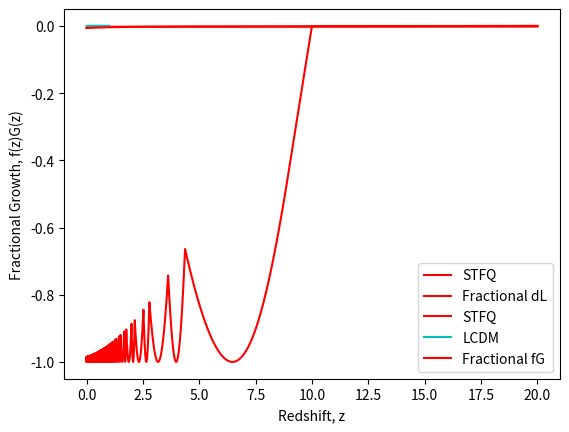

Write the Python code that produced this figure.
# Importing required modules
import numpy as np
import matplotlib.pyplot as mplt
import scipy.integrate as integrate

# Constants
CONSTANT_H_0 = 1.580*10**(-42) # Hubble Constant in GeV
CONSTANT_H_0_2 = CONSTANT_H_0**2 # Hubble constant squared
CONSTANT_M_pl = 2.43*10**(18) # Planck mass in GeV
CONSTANT_M_pl_2 = CONSTANT_M_pl**2 # Planck mass squared
CONSTANT_M_pl_3 = CONSTANT_M_pl**3 # Planck mass cubed
CONSTANT_M_pl_4 = CONSTANT_M_pl**4 # Planck mass to the power of 4
CONSTANT_Omega_m0 = 0.32 # Present matter density fraction
CONSTANT_Omega_de0 = 0.68 # Present dark energy density fraction
CONSTANT_rho_c = 3.7468*10**(-47) # Critical energy density in GeV^4
CONSTANT_rho_m0 = CONSTANT_Omega_m0 * CONSTANT_rho_c # Present matter energy density in GeV^4
CONSTANT_rho_de0 = CONSTANT_Omega_de0 * CONSTANT_rho_c # Present dark energy energy density in GeV^4
CONSTANT_n = 3 # Dominant energy component (matter)

# Input Values
#lambdo = 5 # Model parameter
Z_I = 20 # Initial redshift
Z_C = 10 # Redshift at crossover
ETA = 0.5 # Model parameter after crossover


def main():
    """Program to model the evolution of the STFQ Dark Energy model across a redshift range."""

    a_0 = 1 # Present scale factor
    lambdo, phi_c, a, phi, x = derive_parameters(a_0) # Derived parameters
    t = derive_initial_time(a, lambdo, phi, a_0) # Deriving initial time

    # Initial values and timestep
    da = 0.0001 * a
    dt = (CONSTANT_n*t/(2*a)) * da

    # Growth factor analysis initial values
    G, y, G_LCDM, y_LCDM = derive_inital_growth_parameters(a, da, dt)

    # Structure to store values for plottting later
    values = PlottingArrays()
    
    # Loop for solving the scalar field equation and the density perturbation equation
    while a < a_0:
        
        if phi < phi_c:
            values, dt, x, phi, G, y, G_LCDM, y_LCDM, a, t = pre_transition(values, lambdo, phi, x, G, y, G_LCDM, y_LCDM, a_0, a, dt, t, da)
        else:
            values, dt, x, phi, G, y, G_LCDM, y_LCDM, a, t = post_transition(values, lambdo, phi_c, phi, x, G, y, G_LCDM, y_LCDM, a_0, a, dt, da, t)

    values.calculate_physical_Luminosity_distance() # Calculate the physical and luminosity distances. Done post-loop due to form of intergral
    values.calculate_fractional_growth() # Calculates the fractional growth from the STFQ and LCDM f(z)G(z) values
    plotGraphs(values) # Plot graphs from calculated values

def derive_parameters(a_0):
    """Derives initial parameters from global variables (constants and input parameters)"""

    a_c = 1/(Z_C + 1) #Scale factor at crossover

    # First step of calculating initial conditions; obtaining the model parameter lamda (lambdo) or the redshift at crossover, depending on choice of input
    lambdo = ((CONSTANT_n*(2*CONSTANT_Omega_de0 + (a_0/a_c)**3 *CONSTANT_Omega_m0))/(2*CONSTANT_Omega_de0))**(1/2)

    # Second step; obtaining the scalar field value at crossover
    phi_c = CONSTANT_M_pl/lambdo * (4*np.log(CONSTANT_M_pl) - np.log(CONSTANT_rho_de0))

    # Third step; obtaining initial scalar field value, must be less than crossover field value
    a_i = 1/(Z_I +1) #Initial scale factor
    phi_i = CONSTANT_M_pl/lambdo * (4*np.log(CONSTANT_M_pl) + np.log(2*((lambdo**2)/CONSTANT_n- 1)) - np.log((a_0/a_i)**3 * CONSTANT_rho_m0))

    # Final step; obtain initial rate of change for the scalar field
    x_i = (((a_0/a_i)**3 * CONSTANT_rho_m0)/(((lambdo**2)/CONSTANT_n) -1))**(0.5)
    
    return lambdo, phi_c, a_i, phi_i, x_i

def derive_inital_growth_parameters(a, da, dt):
    G_i = 1*a
    y_i = da/dt

    return G_i, y_i, G_i, y_i


def derive_initial_time(a_i, lambdo, phi_i, a_0):
    """Derives initial time parameters from global variables and input parameters"""

    rho_m_i = (a_0/a_i)**3 * CONSTANT_rho_m0 # Initial matter energy density
    rho_phi_i = 2 * CONSTANT_M_pl_4 * np.exp(-lambdo*phi_i/CONSTANT_M_pl) # Initial scalar energy density

    # Initial time derived with Hubble paramter
    H_i = ((rho_m_i+rho_phi_i)/(3*CONSTANT_M_pl_2))**(1/2)
    t_i = 2/(CONSTANT_n*H_i)
    
    return t_i

def pre_transition(values, lambdo, phi, x, G, y, G_LCDM, y_LCDM, a_0, a, dt, t, da):
    """Solve the scalar field and density purterbation equations pre-transition"""

    # Calculating values from inputs, these will be used to update the infintesimals
    scalar_potential = CONSTANT_M_pl_4 * np.exp(-lambdo*phi/CONSTANT_M_pl)
    # Calculating Energy densities, pressure and the barotropic parameter
    energy_density_phi = x**2 /2 + scalar_potential
    pressure_phi = x**2 /2 - scalar_potential
    energy_density_m = (a_0/a)**3 * CONSTANT_rho_m0
    barotropic_parameter = pressure_phi/energy_density_phi
    # Calculating the Hubble parameter for STFQ and LCDM
    H = ((energy_density_m+energy_density_phi)/(3*CONSTANT_M_pl_2))**(1/2)
    H_LCDM = ((CONSTANT_rho_m0 * a**(-3) + CONSTANT_rho_de0)/(3*CONSTANT_M_pl_2))**(1/2)
    
    # Solving scalar field equation pre-transition
    dphi = x*dt
    dx = (-6*x/(CONSTANT_n*t) + lambdo*CONSTANT_M_pl_3*np.exp(-lambdo*phi/CONSTANT_M_pl)) * dt
    
    # Solving density perturbation equation pre-transition for both STFQ and LCDM
    dG = y*dt
    dy = ((3/2)*CONSTANT_Omega_m0*CONSTANT_H_0_2*(1/a**3)*G - 2*H*y)*dt
    dG_LCDM = y_LCDM*dt
    dy_LCDM = ((3/2)*CONSTANT_Omega_m0*CONSTANT_H_0_2*(1/a**3)*G_LCDM - 2*H_LCDM*y_LCDM)*dt
    
    # Placing values into arrays so they can be plotted later
    values.a.append(a)
    values.z.append((1/a) - 1)
    values.phi.append(phi)
    values.G.append(G)
    values.y.append(y)
    values.G_LCDM.append(y_LCDM)
    values.y_LCDM.append(dG_LCDM)
    values.f.append((a/G)*(dG/da))
    values.f_LCDM.append((a/G_LCDM)*(dG_LCDM/da))
    values.fG.append(a*(dG/da))
    values.fG_LCDM.append(a*(dG_LCDM/da))
    values.barotropic_parameter.append(barotropic_parameter)
    values.physical_distance_integrand.append(values.physical_distance_integrand[-1] + (da/(H * a**2)))
    values.LCDM_integrand.append(values.LCDM_integrand[-1] + (da/(H_LCDM * a**2)))
    values.Omega.append(energy_density_phi/(energy_density_phi+energy_density_m))

    # Updating the timestamp
    dt = (CONSTANT_n*t/(2*a)) * da

    # Progressing timestep and updating values
    x = x + dx
    phi = phi + dphi
    y = y + dy
    G = G + dG
    y_LCDM = y_LCDM + dy_LCDM
    G_LCDM = G_LCDM + dG_LCDM
    a = a + da
    t = t + dt
    
    return values, dt, x, phi, G, y, G_LCDM, y_LCDM, a, t


def post_transition(values, lambdo, phi_c, phi, x, G, y, G_LCDM, y_LCDM, a_0, a, dt, da, t):
    """Solve the scalar field and density purterbation equations post-transition"""

    # Calculating values from inputs, these will be used to update the infintesimals
    scalar_potential = CONSTANT_M_pl_4 * np.exp(-lambdo*phi_c/CONSTANT_M_pl) * np.exp(lambdo*ETA*(phi - phi_c)/CONSTANT_M_pl)
    # Calculating Energy densities, pressures and the barotropic parameter
    energy_density_phi = x**2 /2 + scalar_potential
    pressure_phi = x**2 /2 - scalar_potential
    energy_density_m = (a_0/a)**3 * CONSTANT_rho_m0
    barotropic_parameter = pressure_phi/energy_density_phi
    # Calculating the Hubble parameter for STFQ and LCDM
    H = ((energy_density_m+energy_density_phi)/(3*CONSTANT_M_pl_2))**(1/2)
    H_LCDM = ((CONSTANT_rho_m0 * a**(-3) + CONSTANT_rho_de0)/(3*CONSTANT_M_pl_2))**(1/2)
    
    # Solving scalar field equation post-transition
    dphi = x*dt
    dx = (-3*H*x - (ETA*lambdo/CONSTANT_M_pl)*scalar_potential) * dt
    
    # Solving density perturbation equation pre-transition
    dG = y*dt
    dy = ((3/2)*CONSTANT_Omega_m0*CONSTANT_H_0_2*(1/a**3)*G - 2*H*y)*dt
    dG_LCDM = y_LCDM*dt
    dy_LCDM = ((3/2)*CONSTANT_Omega_m0*CONSTANT_H_0_2*(1/a**3)*G_LCDM - 2*H_LCDM*y_LCDM)*dt

    # Placing values into arrays so they can be plotted later
    values.a.append(a)
    values.z.append((1/a) - 1)
    values.phi.append(phi)
    values.G.append(G)
    values.y.append(y)
    values.G_LCDM.append(G_LCDM)
    values.y_LCDM.append(y_LCDM)
    values.f.append((a/G)*(dG/da))
    values.f_LCDM.append((a/G_LCDM)*(dG_LCDM/da))
    values.fG.append(a*(dG/da))
    values.fG_LCDM.append(a*(dG_LCDM/da))
    values.barotropic_parameter.append(barotropic_parameter)
    values.physical_distance_integrand.append(values.physical_distance_integrand[-1] + (da/(H * a**2)))
    values.LCDM_integrand.append(values.LCDM_integrand[-1] + (da/(H_LCDM * a**2)))
    values.Omega.append(energy_density_phi/(energy_density_phi+energy_density_m))
    
    # Updating the timestamp
    dt = (CONSTANT_n*t/(2*a)) * da

    # Progressing timestep and updating values
    x = x + dx
    phi = phi + dphi
    y = y + dy
    G = G + dG
    y_LCDM = y_LCDM + dy_LCDM
    G_LCDM = G_LCDM + dG_LCDM
    a = a + da
    t = t + dt
    
    return values, dt, x, phi, G, y, G_LCDM, y_LCDM, a, t


def plotGraphs(values):
    """Plots Graph from given values"""

    # Scalar field against redshift
    # mplt.plot(values.z, values.phi, label = 'STFQ', color = 'r')
    # mplt.xlabel('Redshift, z')
    # mplt.ylabel('Phi')
    # mplt.legend()
    # mplt.show()

    # Barotropic parameter against redshift
    mplt.plot(values.z, values.barotropic_parameter, label = 'STFQ', color = 'r')
    mplt.xlabel('Redshift, z')
    mplt.ylabel('Barotrpoic Parameter, w')
    mplt.legend()
    mplt.show()

    # Fractional luminosity distance against redshift
    mplt.plot(values.z, values.fractional_luminosity_distance, label = 'Fractional dL', color = 'r')
    mplt.xlabel('Redshift, z')
    mplt.ylabel('Fractional Luminosity Distance')
    mplt.legend()
    mplt.show()

    mplt.plot(values.a, values.y, label = 'STFQ', color = 'r')
    mplt.plot(values.a, values.y_LCDM, label = 'LCDM', color = 'c')
    mplt.xlabel('Redshift, z')
    mplt.ylabel('dG/dt, y')
    mplt.legend()
    mplt.show()

    # Fractional Growth Factor G against redshift
    mplt.plot(values.z, values.fractional_growth, label = 'Fractional fG', color = 'r')
    mplt.xlabel('Redshift, z')
    mplt.ylabel('Fractional Growth, f(z)G(z)')
    mplt.legend()
    mplt.show()

class PlottingArrays:
    """Stores all array values needed to plot graphs"""
    def __init__(self):
        self.a = []
        self.z = []
        self.phi = []
        self.G = []
        self.G_LCDM = []
        self.y = []
        self.y_LCDM = []
        self.f = []
        self.f_LCDM = []
        self.fG = []
        self.fG_LCDM = []
        self.fractional_growth = []
        self.growth_index = []
        self.barotropic_parameter = []
        self.physical_distance_integrand = [0]
        self.LCDM_integrand = [0]
        self.physical_distance = []
        self.LCDM_physical_distance = []
        self.luminosity_distance = []
        self.LCDM_luminosity_distance = []
        self.fractional_luminosity_distance = []
        self.Omega = []

    def calculate_physical_Luminosity_distance(self):
        """Calculate physical and then luminosity distances numerically"""

        # Calculating the physical distance for STFQ
        d_z_i = self.physical_distance_integrand[-1]
        self.physical_distance_integrand.pop()
        for val in self.physical_distance_integrand:
            self.physical_distance.append(d_z_i - val)

        # Calculating the luminosity distance for STFQ
        for val_phys, val_a in zip(self.physical_distance,self.a):
            self.luminosity_distance.append(1/val_a * val_phys)

        # Calculating the physical distance for LCDM
        LCDM_d_z_i = self.LCDM_integrand[-1]
        self.LCDM_integrand.pop()
        for val in self.LCDM_integrand:
            self.LCDM_physical_distance.append(LCDM_d_z_i - val)

        # Calculating the luminosity distance for LCDM
        for val_phys, val_a in zip(self.LCDM_physical_distance,self.a):
            self.LCDM_luminosity_distance.append(1/val_a * val_phys)

        # Calculating the fractional luminosity distance between STFQ and LCDM
        for val_STFQ, val_LCDM in zip(self.luminosity_distance,self.LCDM_luminosity_distance):
            self.fractional_luminosity_distance.append((val_STFQ-val_LCDM)/(val_LCDM))
    
    def calculate_fractional_growth(self):
        """Calculate the fractional growth quantity f(z)G(z)"""
        
        for val_STFQ, val_LCDM in zip(self.fG, self.fG_LCDM):
            self.fractional_growth.append((val_STFQ-val_LCDM)/(val_LCDM))



if __name__ == "__main__":
    main()